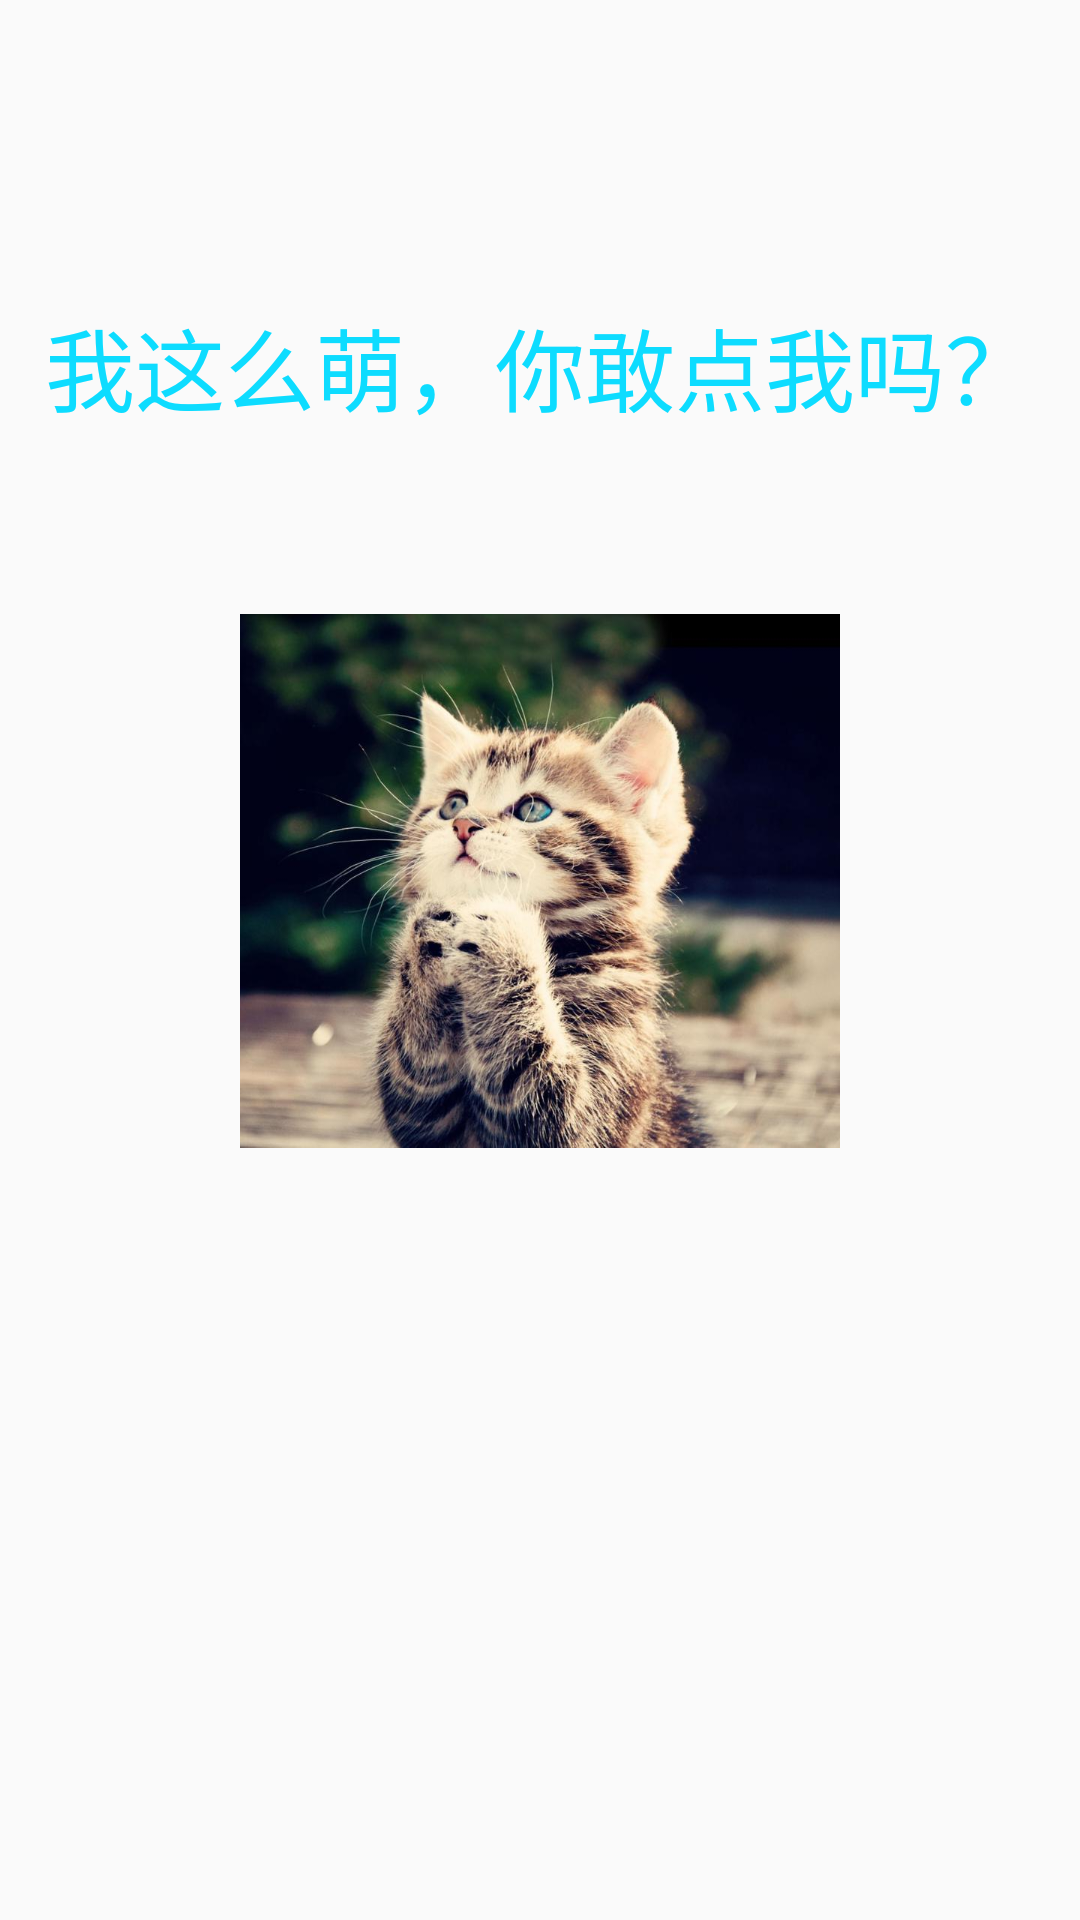

Reconstruct the res/layout file that produces this screen, plus the resources it refers to.
<!-- AndroidManifest.xml: application theme Theme.AppCompat.Light -->
<!-- res/layout/call_me.xml -->
<?xml version="1.0" encoding="utf-8"?>
<LinearLayout xmlns:android="http://schemas.android.com/apk/res/android"
    android:layout_width="match_parent" android:layout_height="match_parent"
    android:orientation="vertical">
    <TextView
        android:textSize="30sp"
        android:layout_marginTop="100dp"
        android:layout_gravity="center_horizontal"
        android:text="我这么萌，你敢点我吗？"
        android:layout_width="wrap_content"
        android:layout_height="wrap_content"
        android:textColor="@color/main_color"/>
<ImageView
    android:id="@+id/id_iv_cat"
    android:layout_marginTop="50dp"
    android:layout_gravity="center"
    android:layout_width="200dp"
    android:layout_height="200dp"
    android:src="@drawable/cat"/>
</LinearLayout>
<!-- resources referenced by this layout -->
<resources>
  <color name="main_color">#0ddcff</color>
  <!-- drawable cat: jpg bitmap (drawable-hdpi, 78935 bytes) -->
</resources>
